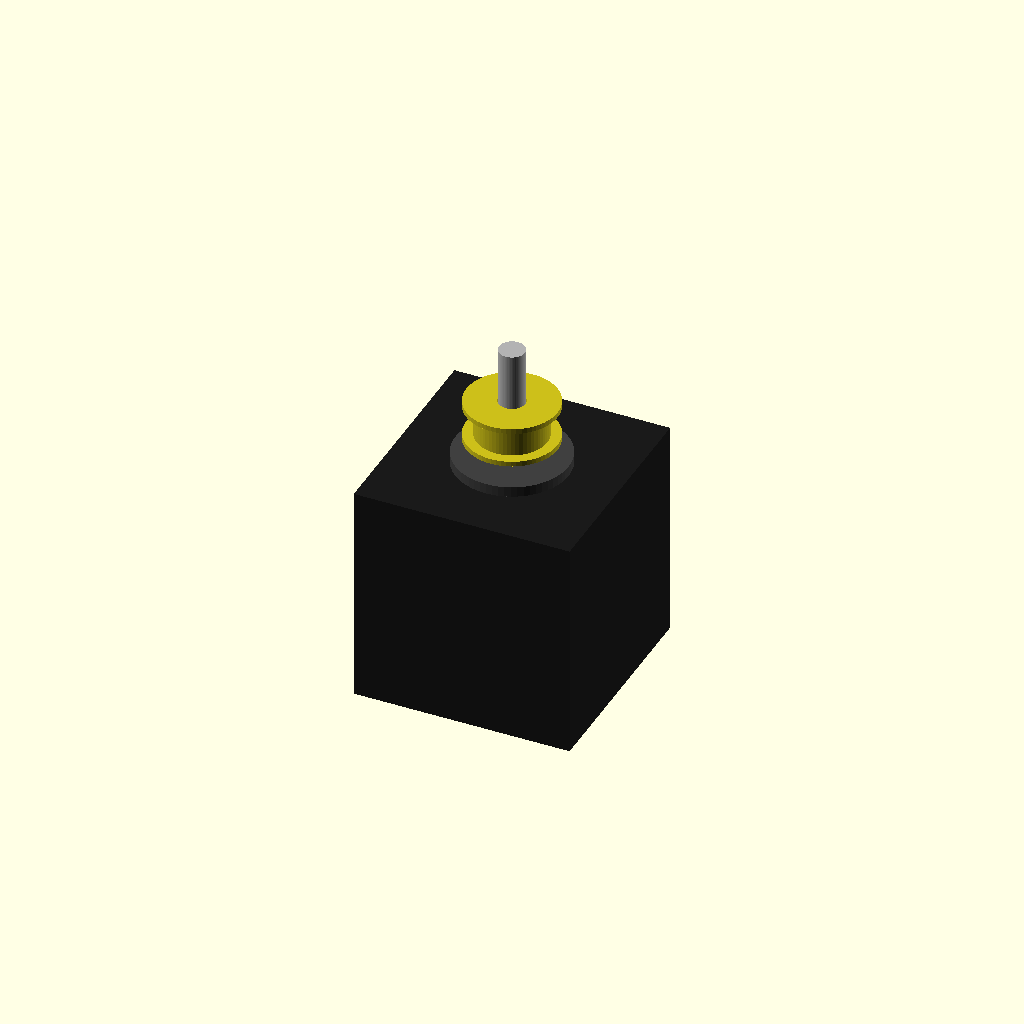
Cell 1: the model at its default parameters.
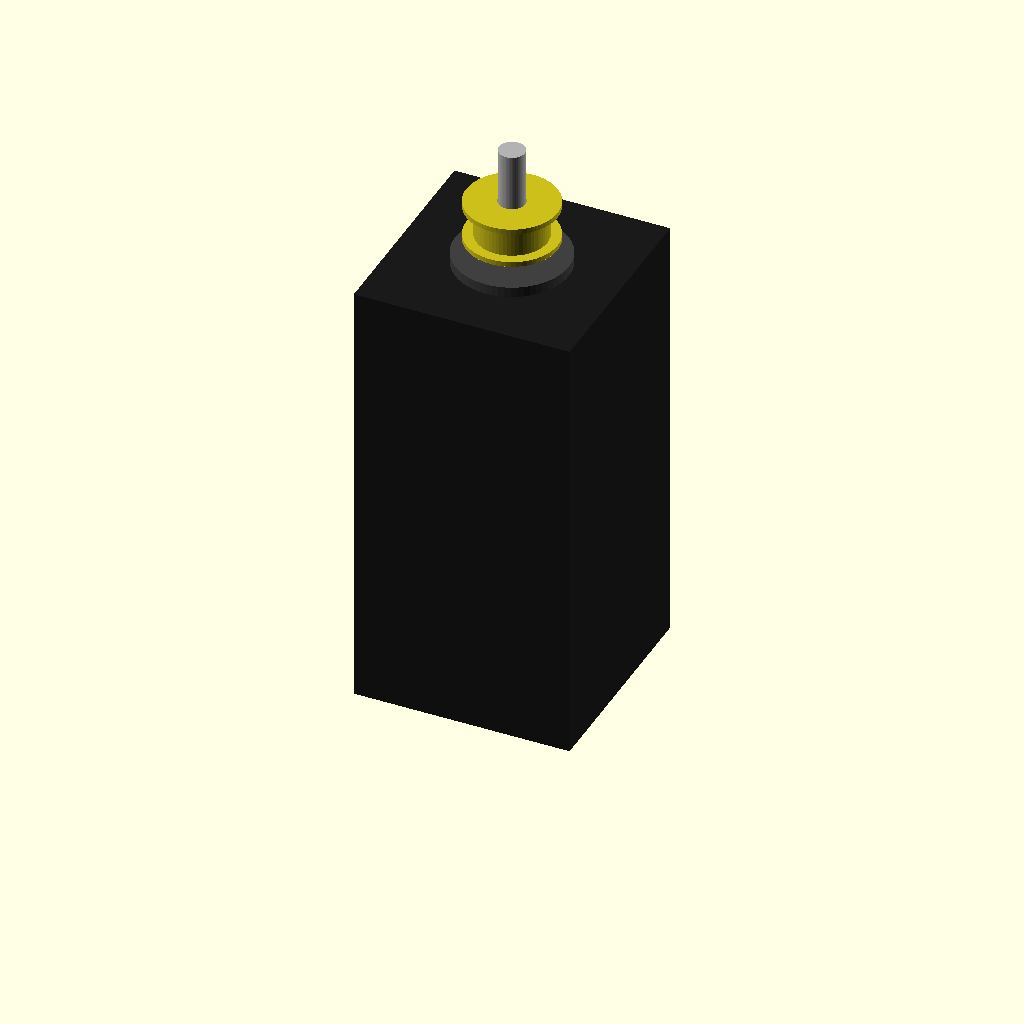
Cell 2: MOT_BODY_L = 86 (everything else at default).
All cells are drawn from one camera (rotation 55°, 0°, 25°, orthographic, colour scheme Cornfield), so only the parameter changes between them.
The OpenSCAD source (parts/3_BUY_belt_motor_pulley_set.scad):
// =========================================================================
// [구매] 벨트 구동 모터 + 풀리 세트
// 구매: NEMA17 + GT2 20T 풀리 + GT2 타이밍벨트
// 메인 파일 belt_drive_motor_assembly() 구매 부품만 추출 (브래킷 제외)
// 원점: 모터 하면(브래킷 접촉면) = Z=0, 축 상향
// =========================================================================
include <_params.scad>

MOT_BODY_L = 43;
SHAFT_L = 24;
PULLEY_Z = MOT_BODY_L + 5;

// ── ① NEMA 17 모터 본체 (축 상향) ──
color([0.1, 0.1, 0.1])
    translate([-MOTOR_W/2, -MOTOR_W/2, 0])
        cube([MOTOR_W, MOTOR_W, MOT_BODY_L]);

// ── ② 모터 보스 (ø22 × 2mm, 상면) ──
color([0.25, 0.25, 0.25])
    translate([0, 0, MOT_BODY_L])
        cylinder(d=MOTOR_BOSS_D, h=MOTOR_BOSS_H);

// ── ③ 모터 축 (상면에서 위로 돌출) ──
color([0.7, 0.7, 0.7])
    translate([0, 0, MOT_BODY_L])
        cylinder(d=5, h=SHAFT_L);

// ── ④ GT2 20치 풀리 ──
color([0.8, 0.75, 0.1]) translate([0, 0, PULLEY_Z]) difference() {
    union() {
        cylinder(d=SMALL_PULLEY_OD, h=GT2_BELT_W + 2);
        cylinder(d=SMALL_PULLEY_OD + 4, h=1);               // 하부 플랜지
        translate([0, 0, GT2_BELT_W + 1])
            cylinder(d=SMALL_PULLEY_OD + 4, h=1);           // 상부 플랜지
    }
    translate([0, 0, -1]) cylinder(d=5.2, h=GT2_BELT_W + 4);
}

// ── ⑤ 배선 커넥터 (모터 하면) ──
color([0.9, 0.9, 0.9])
    translate([-6, -5, -3])
        cube([12, 10, 3]);
Customizer parameters (derived from the source; name, type, default, range or options):
MOT_BODY_L: number, default 43
SHAFT_L: number, default 24
